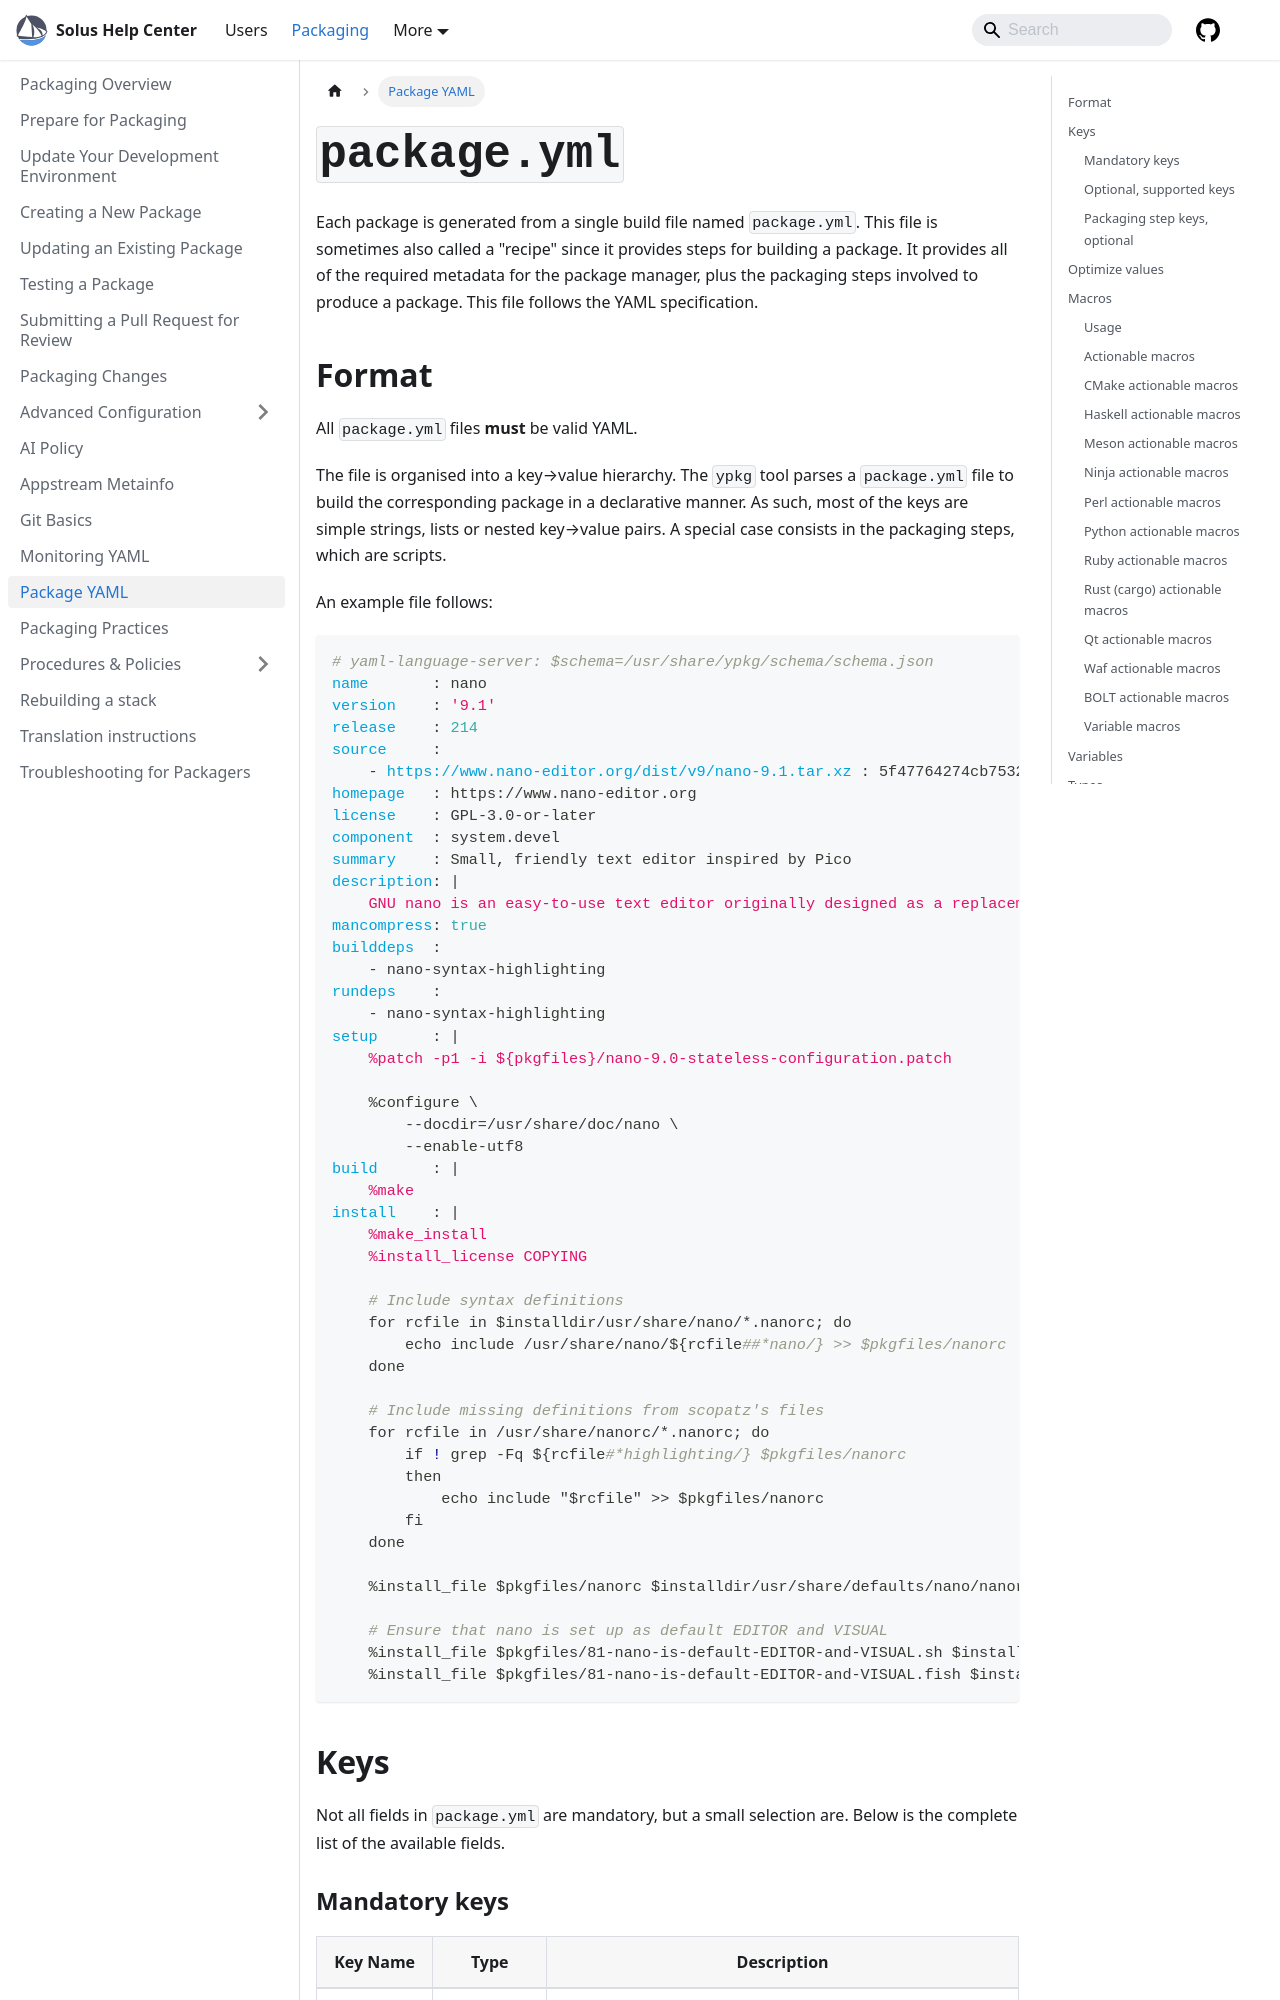

repository: getsolus/help-center-docs · page: docs/packaging/package.yml/index.html · generator: docusaurus

---
title: Package YAML
summary: Learning the package.yml packaging format
---

# `package.yml`

Each package is generated from a single build file named `package.yml`. This file is sometimes also called a "recipe" since it provides steps for building a package. It provides all of the required metadata for the package manager, plus the packaging steps involved to produce a package. This file follows the YAML specification.

## Format

All `package.yml` files **must** be valid YAML.

The file is organised into a key→value hierarchy. The `ypkg` tool parses a `package.yml` file to build the corresponding package in a declarative manner. As such, most of the keys are simple strings, lists or nested key→value pairs. A special case consists in the packaging steps, which are scripts.

An example file follows:

{/* prettier-ignore */}
```yaml
# yaml-language-server: $schema=/usr/share/ypkg/schema/schema.json
name       : nano
version    : '9.1'
release    : 214
source     :
    - https://www.nano-editor.org/dist/v9/nano-9.1.tar.xz : 5f47764274cb7532349ce0aa20ec10f1e8e851a6e9fa3eb66812c43d196db042
homepage   : https://www.nano-editor.org
license    : GPL-3.0-or-later
component  : system.devel
summary    : Small, friendly text editor inspired by Pico
description: |
    GNU nano is an easy-to-use text editor originally designed as a replacement for Pico, the ncurses-based editor from the non-free mailer package Pine (itself now available under the Apache License as Alpine).
mancompress: true
builddeps  :
    - nano-syntax-highlighting
rundeps    :
    - nano-syntax-highlighting
setup      : |
    %patch -p1 -i ${pkgfiles}/nano-9.0-stateless-configuration.patch

    %configure \
        --docdir=/usr/share/doc/nano \
        --enable-utf8
build      : |
    %make
install    : |
    %make_install
    %install_license COPYING

    # Include syntax definitions
    for rcfile in $installdir/usr/share/nano/*.nanorc; do
        echo include /usr/share/nano/${rcfile##*nano/} >> $pkgfiles/nanorc
    done

    # Include missing definitions from scopatz's files
    for rcfile in /usr/share/nanorc/*.nanorc; do
        if ! grep -Fq ${rcfile#*highlighting/} $pkgfiles/nanorc
        then
            echo include "$rcfile" >> $pkgfiles/nanorc
        fi
    done

    %install_file $pkgfiles/nanorc $installdir/usr/share/defaults/nano/nanorc

    # Ensure that nano is set up as default EDITOR and VISUAL
    %install_file $pkgfiles/81-nano-is-default-EDITOR-and-VISUAL.sh $installdir/usr/share/defaults/etc/profile.d/81-nano-is-default-EDITOR-and-VISUAL.sh
    %install_file $pkgfiles/81-nano-is-default-EDITOR-and-VISUAL.fish $installdir/usr/share/defaults/etc/profile.d/81-nano-is-default-EDITOR-and-VISUAL.fish
```

## Keys

Not all fields in `package.yml` are mandatory, but a small selection are. Below is the complete list of the available fields.
